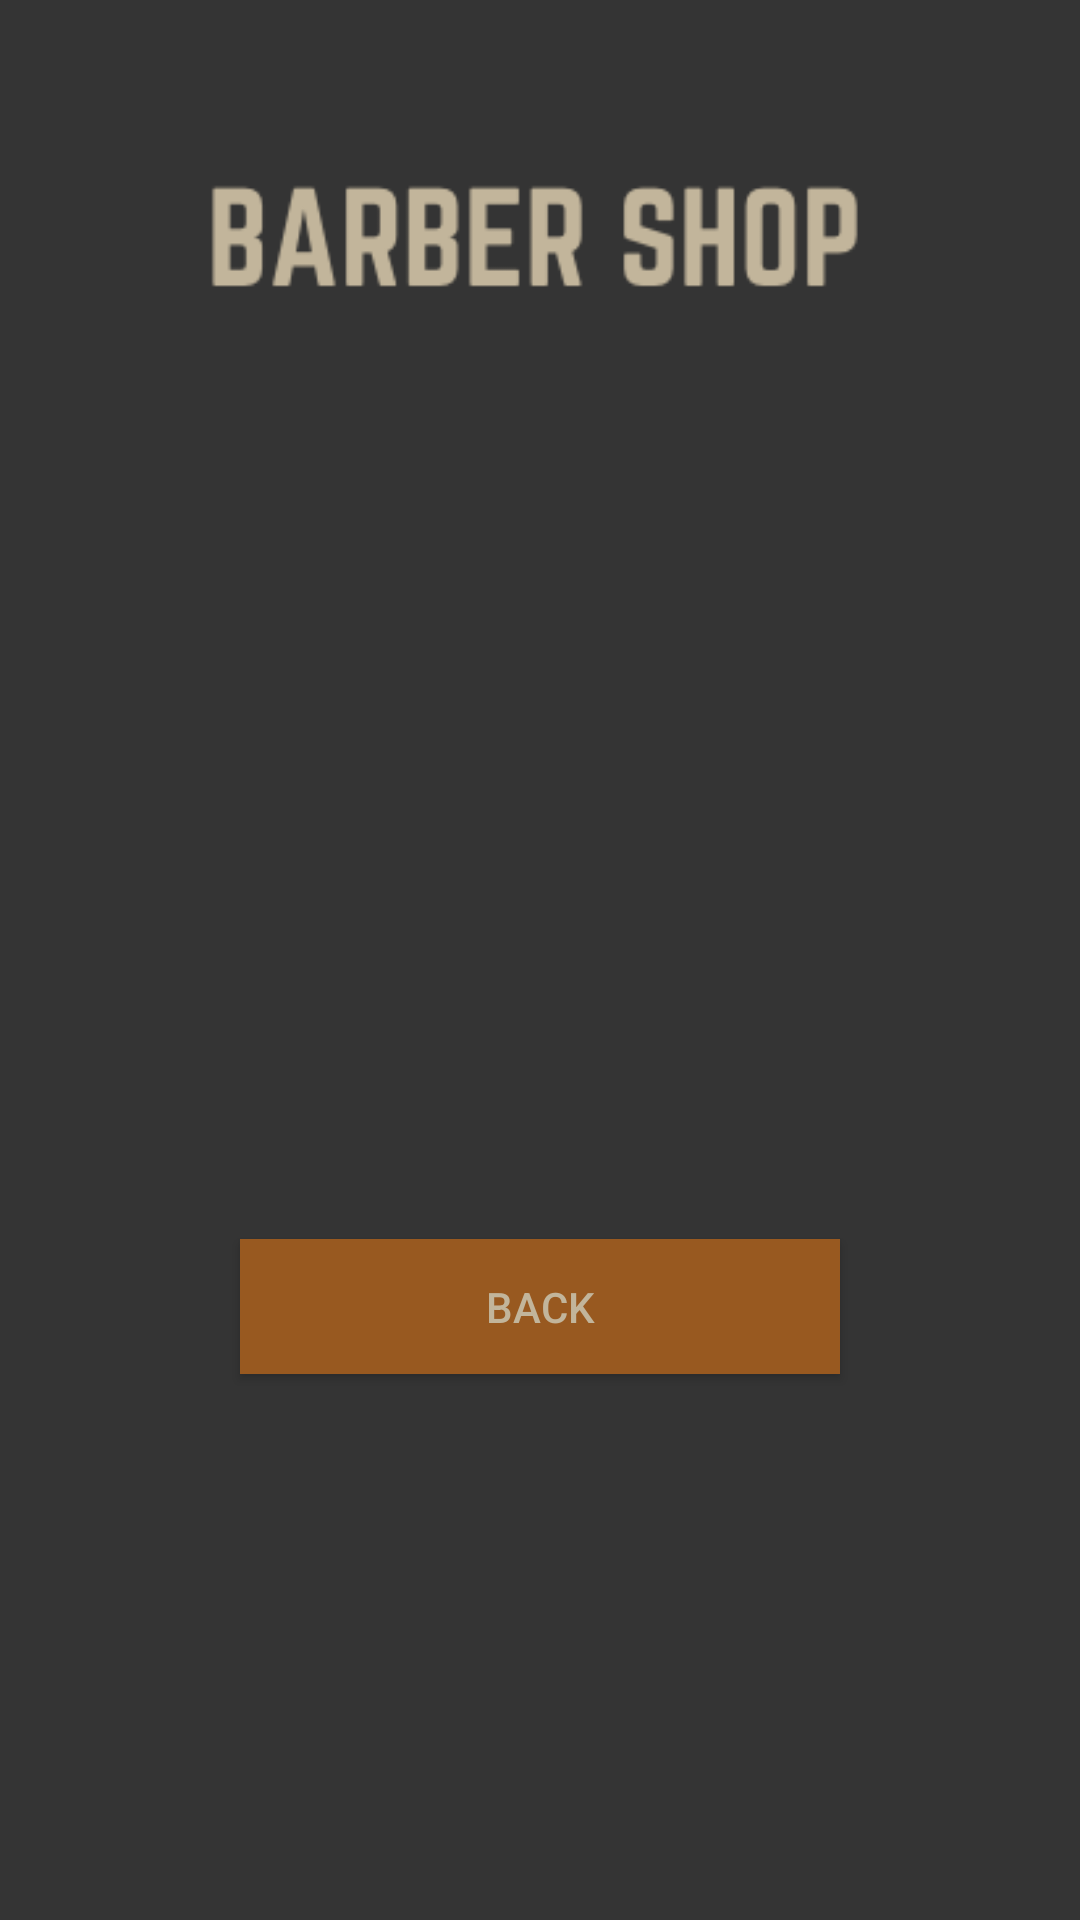

The Android layout XML behind this screen, and the referenced resources:
<!-- AndroidManifest.xml: application theme AppTheme -->
<!-- res/layout/settings_page.xml -->
<?xml version="1.0" encoding="utf-8"?>
<androidx.constraintlayout.widget.ConstraintLayout xmlns:android="http://schemas.android.com/apk/res/android"
    xmlns:app="http://schemas.android.com/apk/res-auto"
    xmlns:tools="http://schemas.android.com/tools"
    android:layout_width="match_parent"
    android:layout_height="match_parent"
    android:background="#343434">

    <Button
        android:id="@+id/back_bt"
        android:layout_width="200dp"
        android:layout_height="45dp"
        android:layout_alignParentBottom="true"
        android:layout_centerHorizontal="true"
        android:layout_marginTop="300dp"
        android:background="#985920"
        android:text="@string/back"
        android:textColor="#C2B59B"
        app:layout_constraintEnd_toEndOf="parent"
        app:layout_constraintStart_toStartOf="parent"
        app:layout_constraintTop_toBottomOf="@+id/barbershopNameImg" />

    <ImageView
        android:id="@+id/barbershopNameImg"
        android:layout_width="wrap_content"
        android:layout_height="wrap_content"
        android:layout_marginTop="40dp"
        android:contentDescription="@string/barbershop_name"
        app:layout_constraintEnd_toEndOf="parent"
        app:layout_constraintStart_toStartOf="parent"
        app:layout_constraintTop_toTopOf="parent"
        app:srcCompat="@drawable/barbershop_name" />

</androidx.constraintlayout.widget.ConstraintLayout>
<!-- resources referenced by this layout -->
<resources>
  <!-- drawable barbershop_name: png bitmap (drawable, 5704 bytes) -->
  <string name="back">Back</string>
  <string name="barbershop_name">barbershop name</string>
  <style name="AppTheme" parent="Theme.AppCompat.Light.NoActionBar">
          
          <item name="colorPrimary">@color/colorPrimary</item>
          <item name="colorPrimaryDark">@color/colorPrimaryDark</item>
          <item name="colorAccent">@color/colorAccent</item>
      </style>
  <color name="colorPrimary">#6200EE</color>
  <color name="colorPrimaryDark">#3700B3</color>
  <color name="colorAccent">#03DAC5</color>
</resources>
